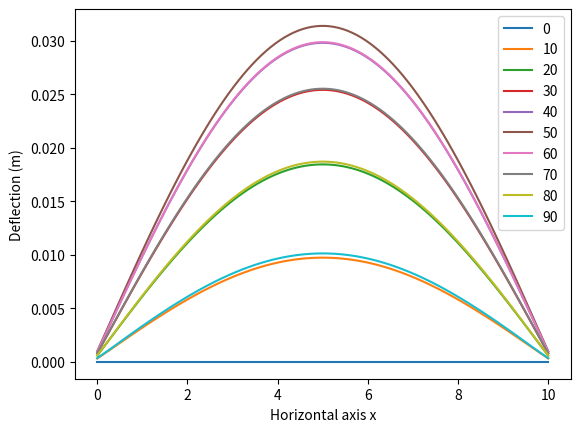

Recreate this plot in Python. (Note: this script raises an exception after producing the figure.)
# -*- coding: utf-8 -*-
"""
Code Python
Test d'implantation d'un schéma numérique pour un problème de poutre 1D
Cas de vibrations forcees par le modele 1 (continue)
conditions initiales : y(x,0) = 0, dy/dt(x,0) = 0
"""

# Bibliotheques
import numpy as np
import matplotlib.pyplot as plt

# Description des variables geometriques

L = 10. #m
Nx = 100 # nombre de points pour discrétiser l'axe x
dx = L/Nx
alpha0 = 0.3 #rad, angle d'attaque vertical
v = 1 #m/s vitesse du pieton
dpas = 0.5 #m taille d'un pas

# Description des variables temporelles

Tmax = 1
dt = 0.01
Nt = int(Tmax/dt)

# Description des variables dynamiques

EI = 1e3
rhoA = 1e0

# Conditions initiales
x = np.linspace(0,L,Nx)
y0 = np.zeros(Nx)
dty0 = 0.1*np.sin(np.pi*x/L)

# Construction de la derivee 4eme en espace

A = 6.*np.eye(Nx)
A += -4.*np.eye(Nx,Nx,1) + (-4.)*np.eye(Nx,Nx,-1)
A += np.eye(Nx,Nx,2) + np.eye(Nx,Nx,-2)
A[0,0] = -2. #-2.*dx**2
A[0,1] = 1 #dx**2
A[0,2] = 0
A[-1,-1] = -2. #-2.*dx**2
A[-1,-2] = 1 #dx**2
A[-1,-3] = 0
A *= 1./dx**4


# Construction de l'operateur du membre de gauche

B = np.eye(Nx) + 0.5*(dt**2)*(EI/rhoA)*A
invB = np.linalg.inv(B)

# Conteneur pour la solution
y = np.zeros((Nt,Nx))
y[0,:] = y0
y[1,:] = y0 + dt*dty0

# Intégration en temps

for i in range(2,Nt):
    X = 2.*y[i-1,:] - y[i-2,:] - 0.5*(dt**2)*(EI/rhoA)*np.dot(A,y[i-1,:])
    y[i,:] = np.dot(invB,X)

# Plot


# Plot


plt.figure()
for i in range(Nt):
    if i%10 == 0:
        plt.plot(x,y[i,:], label=str(i))
plt.xlabel('Horizontal axis x')
plt.ylabel('Deflection (m)')
plt.legend()
plt.show()

    
plt.figure()
plt.plot(t,y[:,int(0.5*Nx)])
plt.xlabel('time t')
plt.ylabel('Mid span deflection (m)')    

    
    
    
    